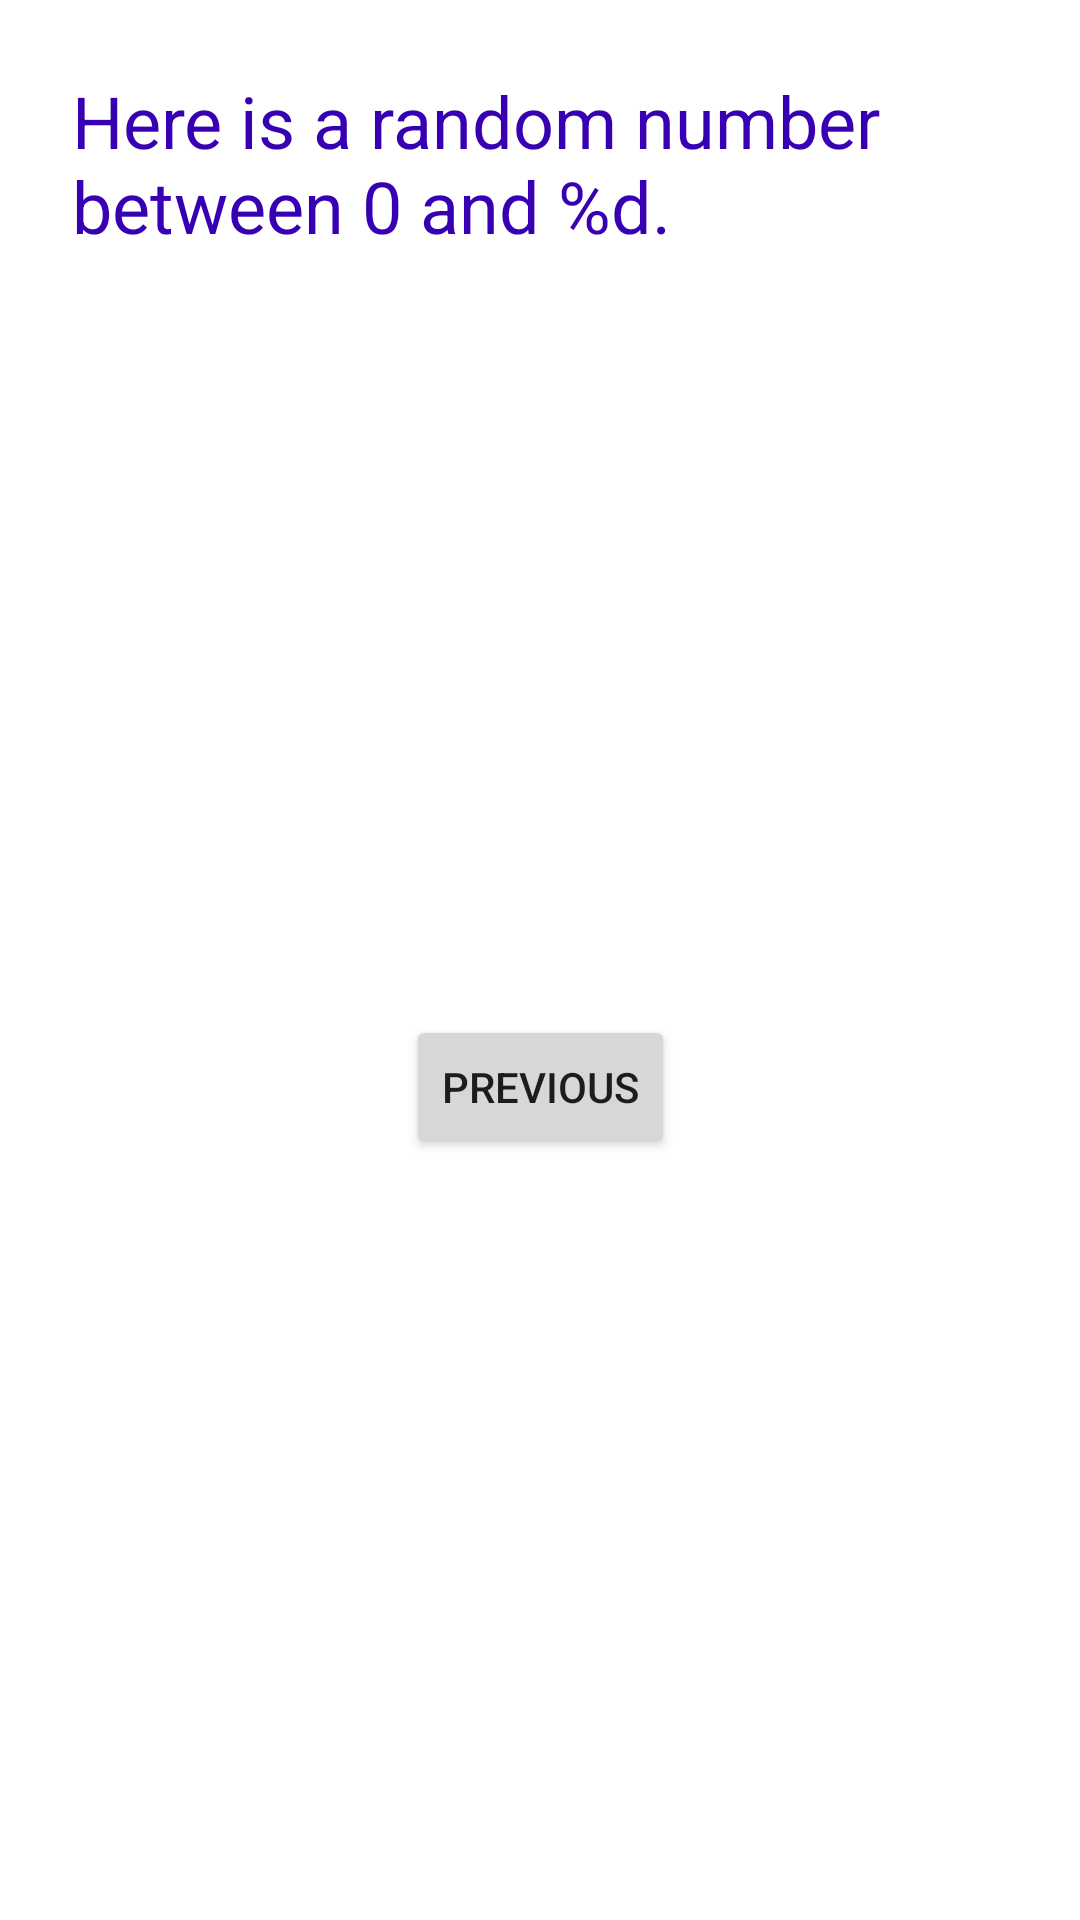

Write the Android layout XML for this screen, with the resource values it uses.
<!-- AndroidManifest.xml: application theme Theme.MyFirstJavaApp -->
<!-- res/layout/fragment_second.xml -->
<?xml version="1.0" encoding="utf-8"?>
<androidx.constraintlayout.widget.ConstraintLayout xmlns:android="http://schemas.android.com/apk/res/android"
    xmlns:app="http://schemas.android.com/apk/res-auto"
    xmlns:tools="http://schemas.android.com/tools"
    android:layout_width="match_parent"
    android:layout_height="match_parent"
    android:background="@color/screenBackground2"
    tools:context=".SecondFragment">

    <TextView
        android:id="@+id/textview_random"
        android:layout_width="wrap_content"
        android:layout_height="wrap_content"
        android:text="R"
        android:textColor="@android:color/white"
        android:textSize="72sp"
        android:textStyle="bold"
        app:layout_constraintBottom_toTopOf="@+id/button_second"
        app:layout_constraintEnd_toEndOf="parent"
        app:layout_constraintStart_toStartOf="parent"
        app:layout_constraintTop_toBottomOf="@+id/textview_header"
        app:layout_constraintVertical_bias="0.45" />

    <TextView
        android:id="@+id/textview_header"
        android:layout_width="0dp"
        android:layout_height="wrap_content"
        android:layout_marginStart="24dp"
        android:layout_marginLeft="24dp"
        android:layout_marginTop="24dp"
        android:layout_marginEnd="24dp"
        android:layout_marginRight="24dp"
        android:text="@string/random_heading"
        android:textColor="@color/design_default_color_primary_dark"
        android:textSize="24sp"
        app:layout_constraintEnd_toEndOf="parent"
        app:layout_constraintStart_toStartOf="parent"
        app:layout_constraintTop_toTopOf="parent" />

    <Button
        android:id="@+id/button_second"
        android:layout_width="wrap_content"
        android:layout_height="wrap_content"
        android:text="@string/previous"
        app:layout_constraintBottom_toBottomOf="parent"
        app:layout_constraintEnd_toEndOf="parent"
        app:layout_constraintStart_toStartOf="parent"
        app:layout_constraintTop_toBottomOf="@id/textview_header" />
</androidx.constraintlayout.widget.ConstraintLayout>
<!-- resources referenced by this layout -->
<resources>
  <string name="previous">Previous</string>
  <string name="random_heading">Here is a random number between 0 and %d.</string>
  <style name="Theme.MyFirstJavaApp" parent="Theme.MaterialComponents.DayNight.DarkActionBar">
          
          <item name="colorPrimary">@color/purple_500</item>
          <item name="colorPrimaryVariant">@color/purple_700</item>
          <item name="colorOnPrimary">@color/white</item>
          
          <item name="colorSecondary">@color/teal_200</item>
          <item name="colorSecondaryVariant">@color/teal_700</item>
          <item name="colorOnSecondary">@color/black</item>
          
          <item name="android:statusBarColor" tools:targetApi="l">?attr/colorPrimaryVariant</item>
          
      </style>
  <!-- not gathered from this repository: default colours our renderer supplied (Android Studio template values) -->
  <color name="purple_500">#FF6200EE</color>
  <color name="purple_700">#FF3700B3</color>
  <color name="teal_200">#FF03DAC5</color>
  <color name="teal_700">#FF018786</color>
  <color name="black">#FF000000</color>
  <color name="white">#FFFFFFFF</color>
</resources>
